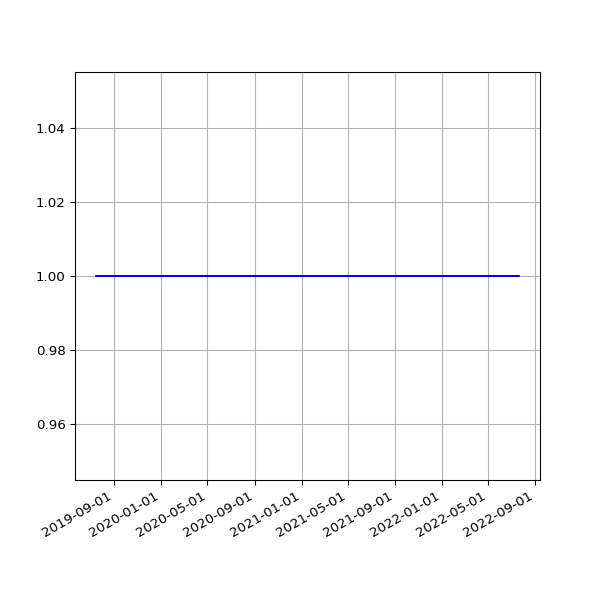

The table this chart was drawn from, first rows:
date, value
2019-07-16 06:54:44 +0100, 1
2019-07-19 07:03:46 +0100, 1
2019-07-22 07:26:34 +0100, 1
2019-07-24 04:42:40 +0000, 1
2019-07-25 07:25:18 +0100, 1
2019-07-25 17:10:16 +0000, 1
2019-07-26 17:25:42 +0000, 1
2019-07-27 16:58:22 +0000, 1
2019-07-28 08:06:14 +0100, 1
2019-07-28 17:01:36 +0000, 1
2019-07-29 17:02:51 +0000, 1
2019-07-31 04:50:55 +0000, 1
2019-07-31 06:33:09 +0100, 1
2019-08-01 04:54:36 +0000, 1
2019-08-01 07:04:31 +0100, 1
2019-08-02 04:57:24 +0000, 1
2019-08-02 06:25:51 +0100, 1
2019-08-03 06:23:45 +0100, 1
2019-08-04 04:50:21 +0000, 1
2019-08-04 07:18:53 +0100, 1
2019-08-05 05:02:23 +0000, 1
2019-08-05 06:13:25 +0100, 1
2019-08-06 04:50:16 +0000, 1
2019-08-06 06:32:26 +0100, 1
2019-08-07 04:48:14 +0000, 1
2019-08-07 06:38:59 +0100, 1
2019-08-08 05:20:19 +0000, 1
2019-08-08 07:16:43 +0100, 1
2019-08-09 05:21:14 +0000, 1
2019-08-09 06:20:39 +0100, 1
2019-08-10 05:21:41 +0000, 1
2019-08-10 06:22:40 +0100, 1
2019-08-11 05:17:32 +0000, 1
2019-08-11 07:18:29 +0100, 1
2019-08-12 05:02:49 +0000, 1
2019-08-12 06:37:47 +0100, 1
2019-08-13 05:08:21 +0000, 1
2019-08-13 08:02:12 +0100, 1
2019-08-14 05:41:58 +0000, 1
2019-08-14 07:07:20 +0100, 1
2019-08-15 06:48:04 +0100, 1
2019-08-16 05:21:17 +0000, 1
2019-08-16 07:13:46 +0100, 1
2019-08-17 04:55:37 +0000, 1
2019-08-17 06:01:35 +0100, 1
2019-08-18 05:18:59 +0000, 1
2019-08-18 06:19:27 +0100, 1
2019-08-19 05:08:35 +0000, 1
2019-08-19 07:12:43 +0100, 1
2019-08-20 05:01:48 +0000, 1
2019-08-20 06:47:37 +0100, 1
2019-08-21 04:55:33 +0000, 1
2019-08-21 06:59:05 +0100, 1
2019-08-22 05:00:42 +0000, 1
2019-08-22 06:43:16 +0100, 1
2019-08-23 05:15:49 +0000, 1
2019-08-23 06:29:29 +0100, 1
2019-08-24 05:24:15 +0000, 1
2019-08-24 07:02:29 +0100, 1
2019-08-25 05:16:21 +0000, 1
... 1,628 more rows
